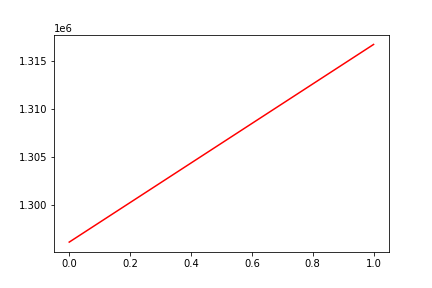

The file beside this chart, header and first rows:
, date, assets
0, 0, 1296185
1, 20170523, 1316731
